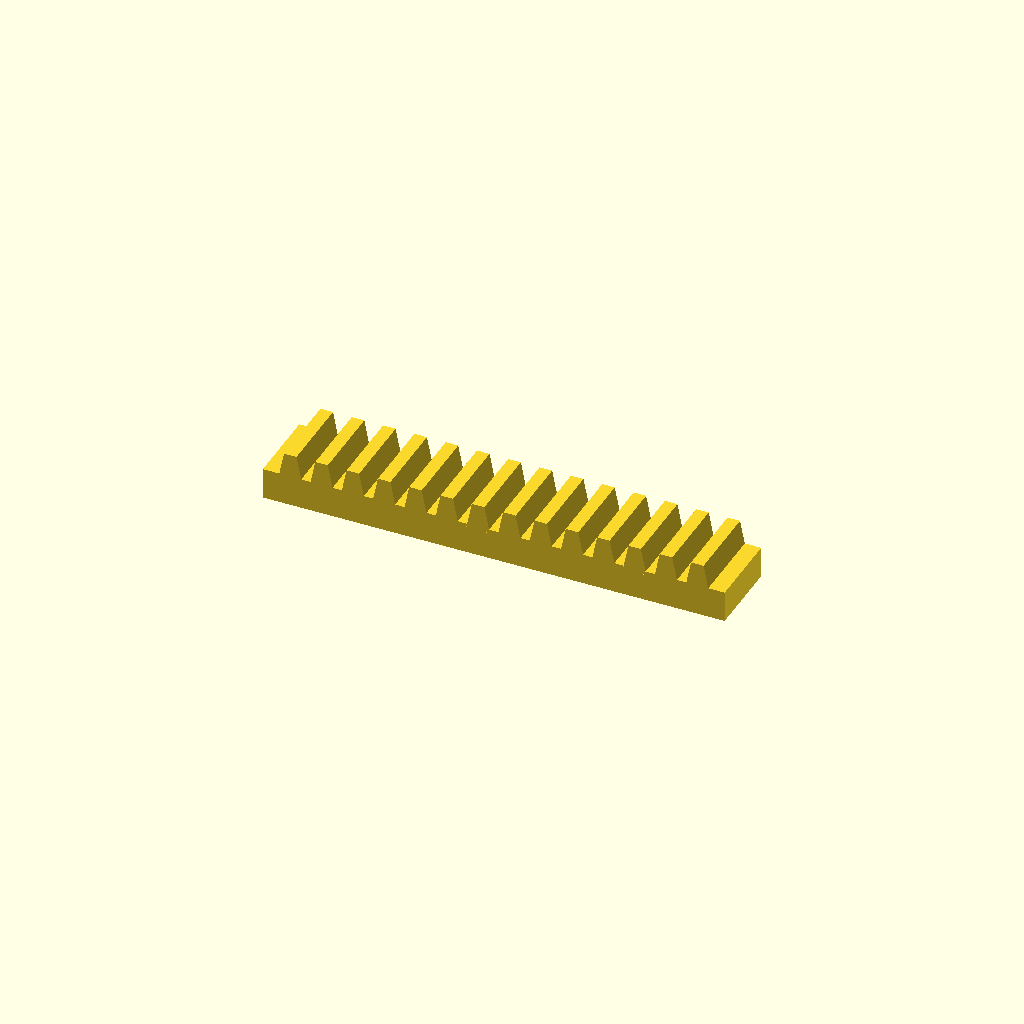
Cell 1: rendered with the file's own defaults.
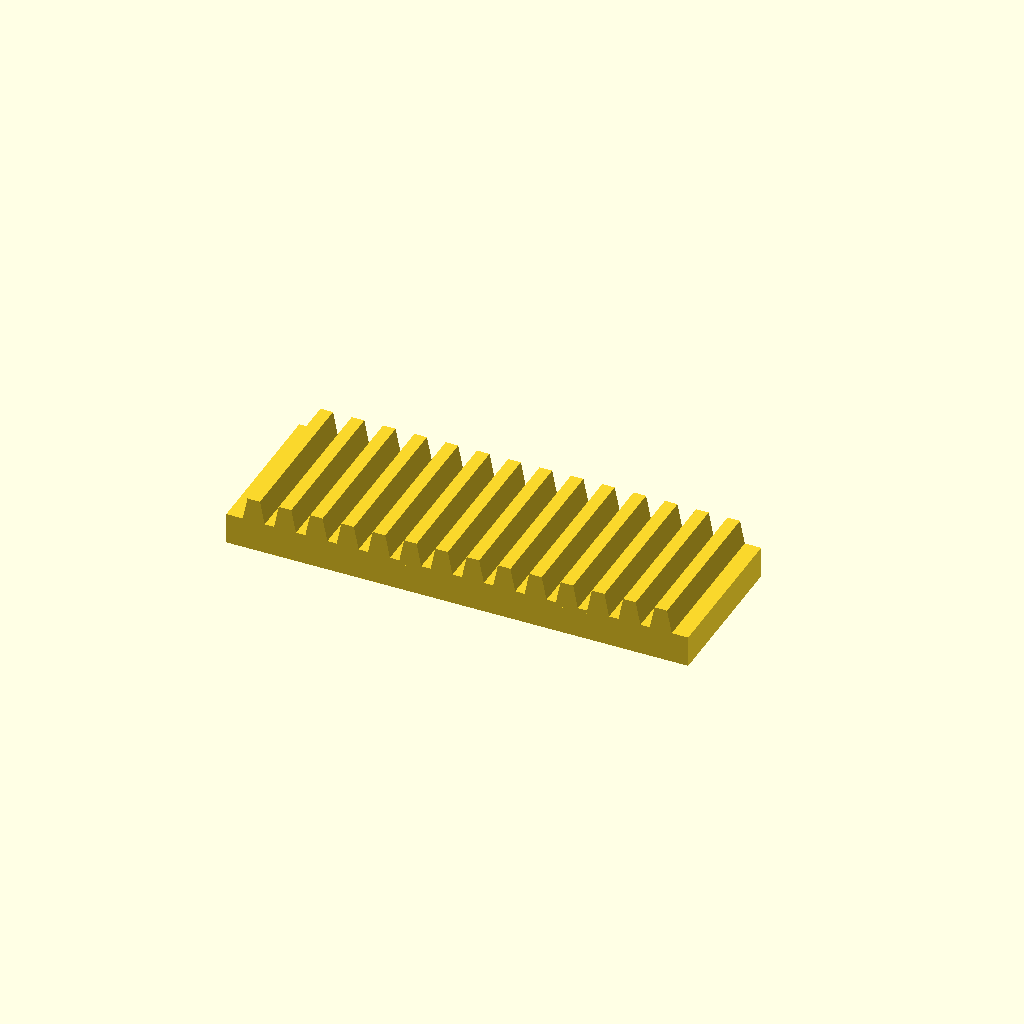
Cell 2: bar_w = 40 (everything else at default).
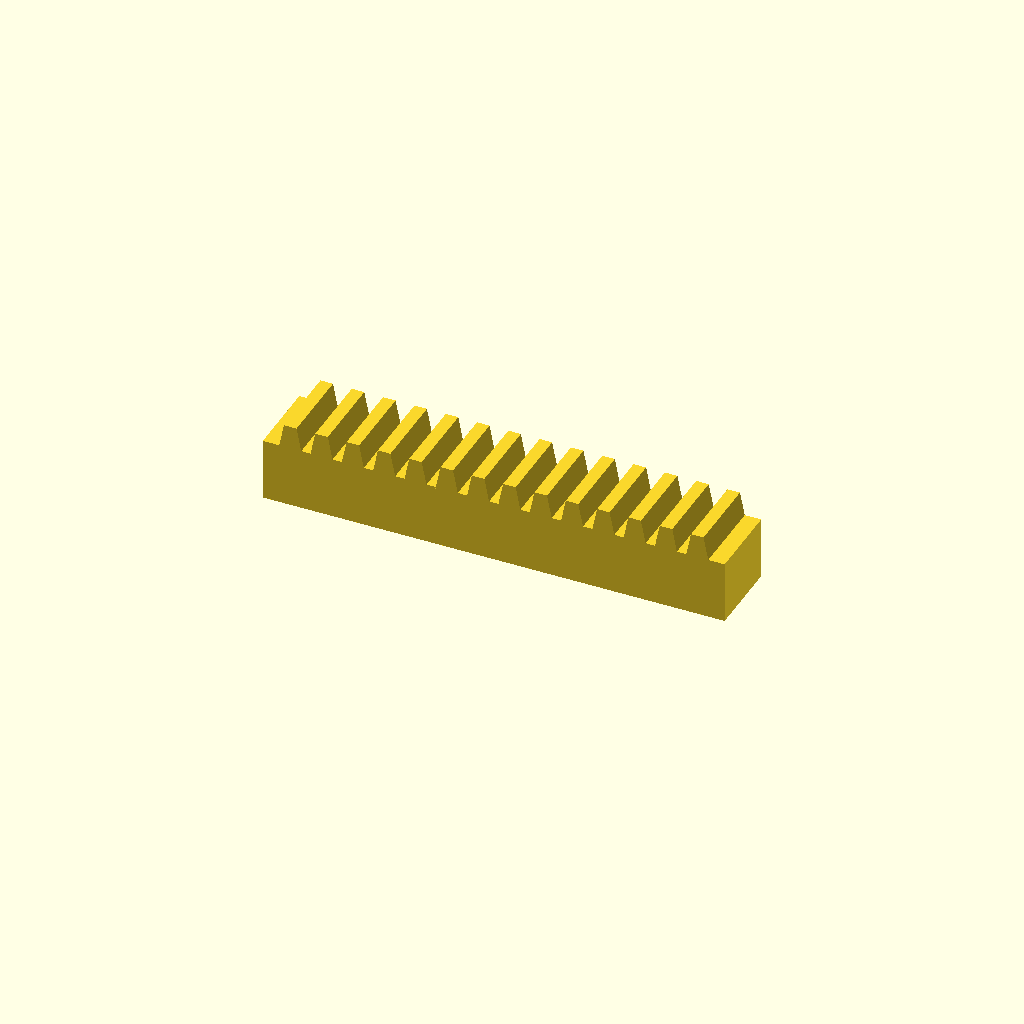
Cell 3: bar_h = 16 (everything else at default).
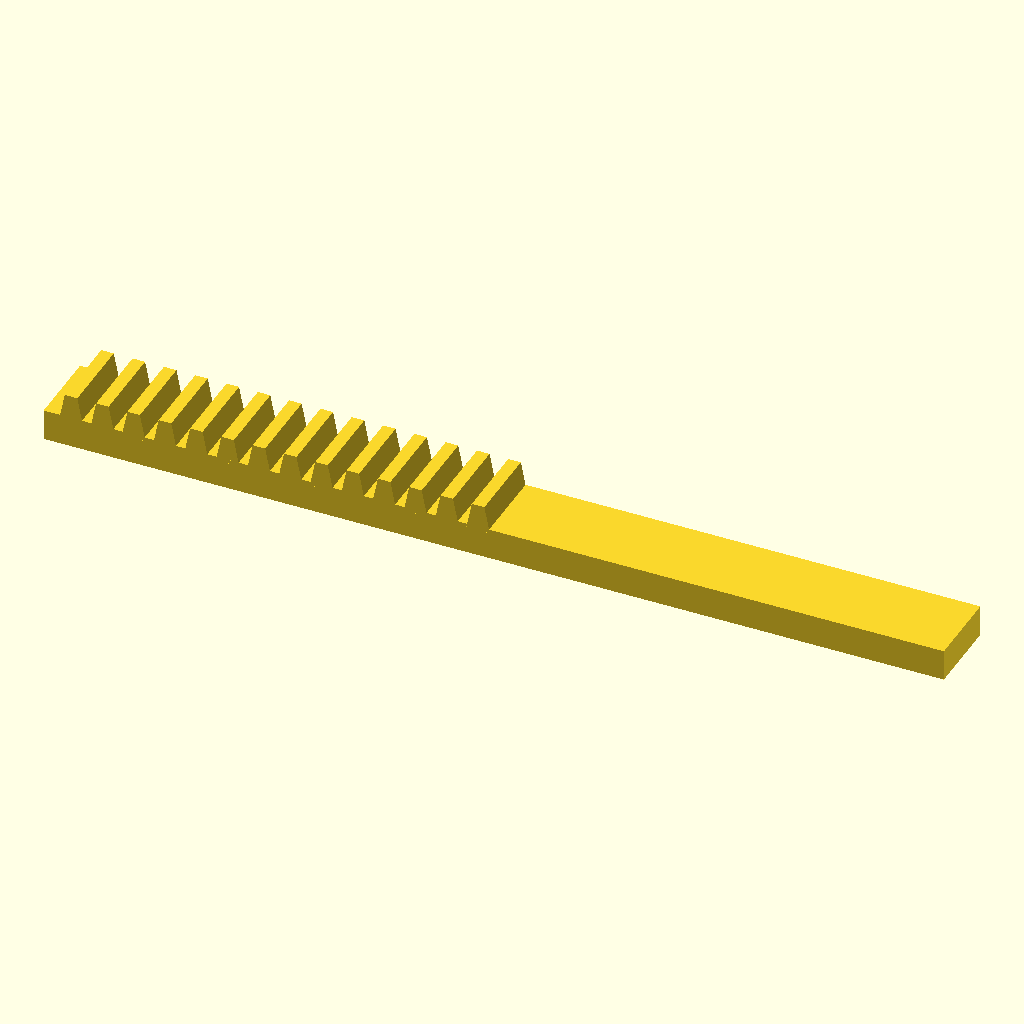
Cell 4: the same model with teeth = 28.
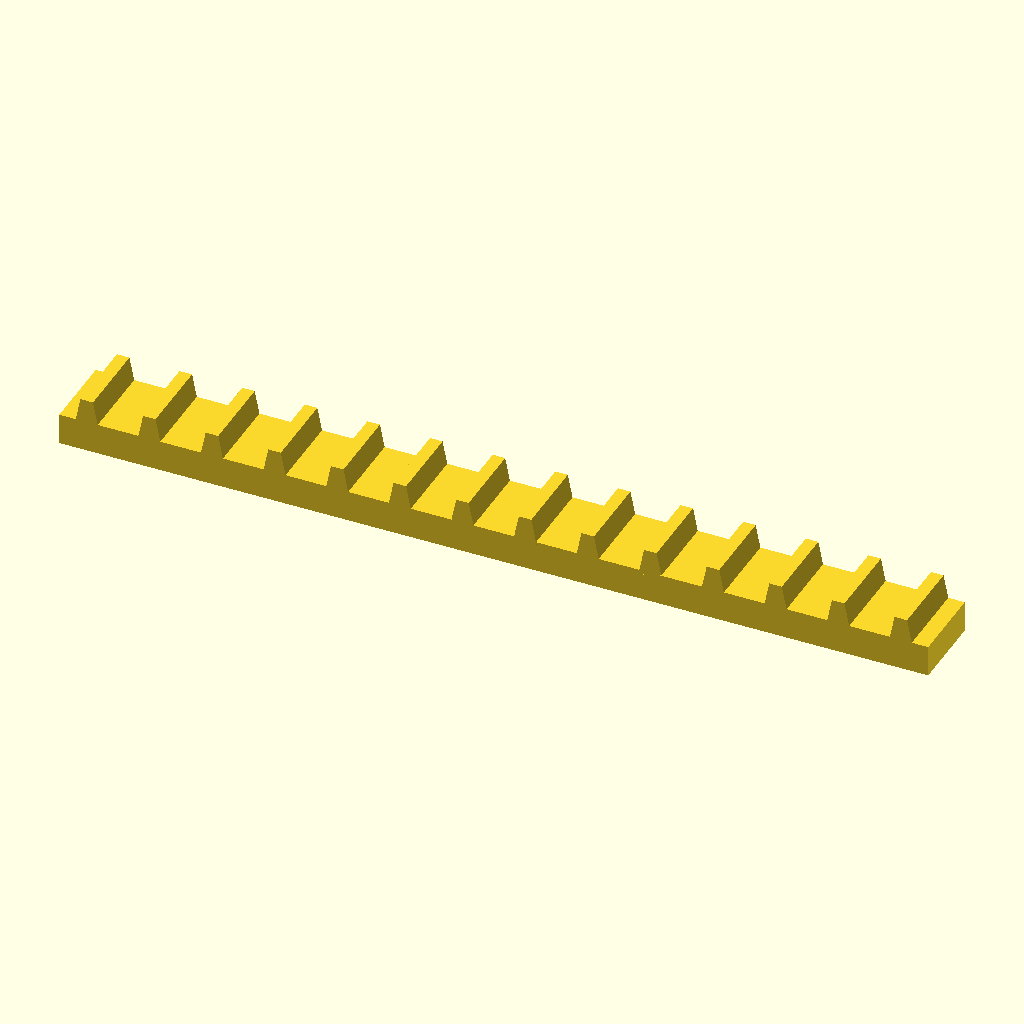
Cell 5 — pitch set to 16, the other parameters unchanged.
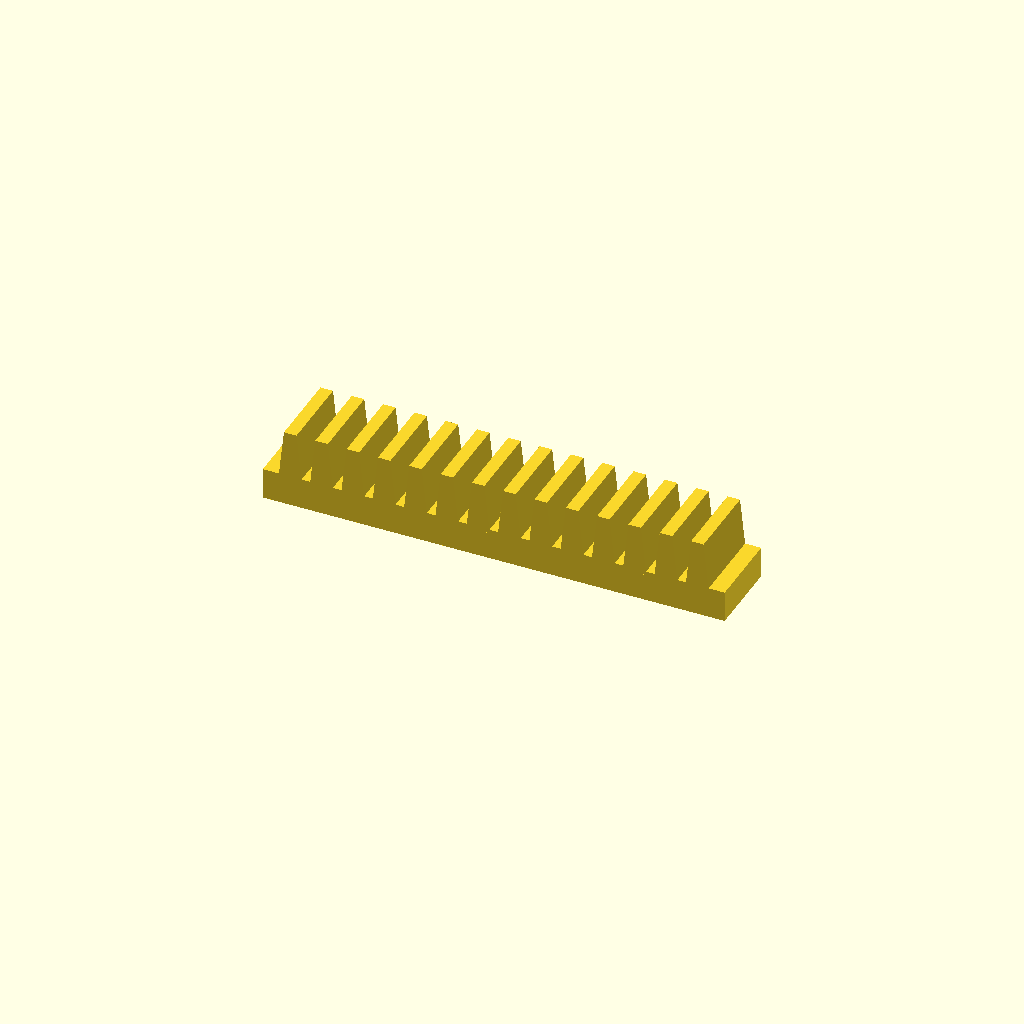
Cell 6: the same model with tooth_h = 12.
All cells are drawn from one camera (rotation 55°, 0°, 25°, orthographic, colour scheme Cornfield), so only the parameter changes between them.
Source of the model, optional_data/data/place1/rackbars/part_0081.scad:
$fn = 32;

// ----------------------------------------------------------------------
// Toothed rack, 14 teeth
// 8 mm pitch, 6 mm teeth
// ----------------------------------------------------------------------

// --- parameters (mm) ---
bar_w = 20;     // bar width (Y)
bar_h = 8;      // bar height (Z)
teeth = 14;     // number of teeth
pitch = 8;      // tooth pitch
tooth_h = 6;    // tooth height above the bar
root_w = 6;     // tooth width at the root
crest_w = 3.2;  // tooth width at the crest

// --- derived feature positions (mm) ---
span = (teeth - 1) * pitch;  // = 104   distance between the outer teeth
bar_l = span + root_w + 8;   // = 118   bar length: teeth plus 4 mm at each end
tooth_x = -span / 2;         // = -52   X of the first tooth
height = bar_h + tooth_h;    // = 14   overall height
feature_centers = [
  [tooth_x + 0 * pitch, -bar_w / 2],
  [tooth_x + 1 * pitch, -bar_w / 2],
  [tooth_x + 2 * pitch, -bar_w / 2],
  [tooth_x + 3 * pitch, -bar_w / 2],
  [tooth_x + 4 * pitch, -bar_w / 2],
  [tooth_x + 5 * pitch, -bar_w / 2],
  [tooth_x + 6 * pitch, -bar_w / 2],
  [tooth_x + 7 * pitch, -bar_w / 2],
  [tooth_x + 8 * pitch, -bar_w / 2],
  [tooth_x + 9 * pitch, -bar_w / 2],
  [tooth_x + 10 * pitch, -bar_w / 2],
  [tooth_x + 11 * pitch, -bar_w / 2],
  [tooth_x + 12 * pitch, -bar_w / 2],
  [tooth_x + 13 * pitch, -bar_w / 2]
];   // tooth centre line, drives the tooth loop

// bar with a rack of teeth, one extruded trapezoium per centre
module rack_tooth() {
  linear_extrude(height = bar_w)
    polygon(points = [
      [0, 0],
      [root_w, 0],
      [root_w / 2 + crest_w / 2, tooth_h + 1],
      [root_w / 2 - crest_w / 2, tooth_h + 1]
    ]);
}

union() {
  translate([-bar_l / 2, -bar_w, 0]) cube([bar_l, bar_w, bar_h]);
  for (centre = feature_centers)
    translate([centre[0] - root_w / 2, 0, bar_h - 1]) rotate([90, 0, 0]) rack_tooth();
}
Customizer parameters (derived from the source; name, type, default, range or options):
bar_w: number, default 20
bar_h: number, default 8
teeth: number, default 14
pitch: number, default 8
tooth_h: number, default 6
root_w: number, default 6
crest_w: number, default 3.2
